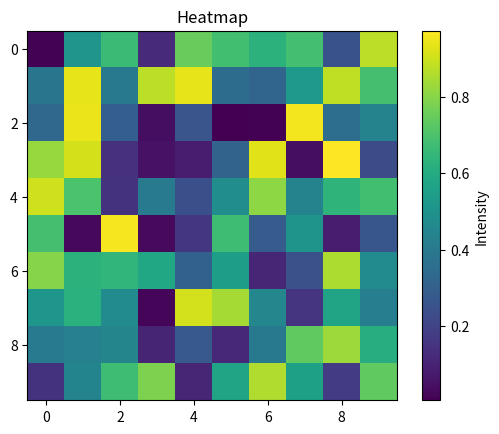

Write Python code to recreate this figure.
import numpy as np
import matplotlib.pyplot as plt

# Generate sample data
data = np.random.rand(10, 10)

# Create a heatmap
plt.imshow(data, cmap='viridis', interpolation='nearest')
plt.colorbar(label='Intensity')

# Add title
plt.title('Heatmap')

# Display the plot
plt.show()
